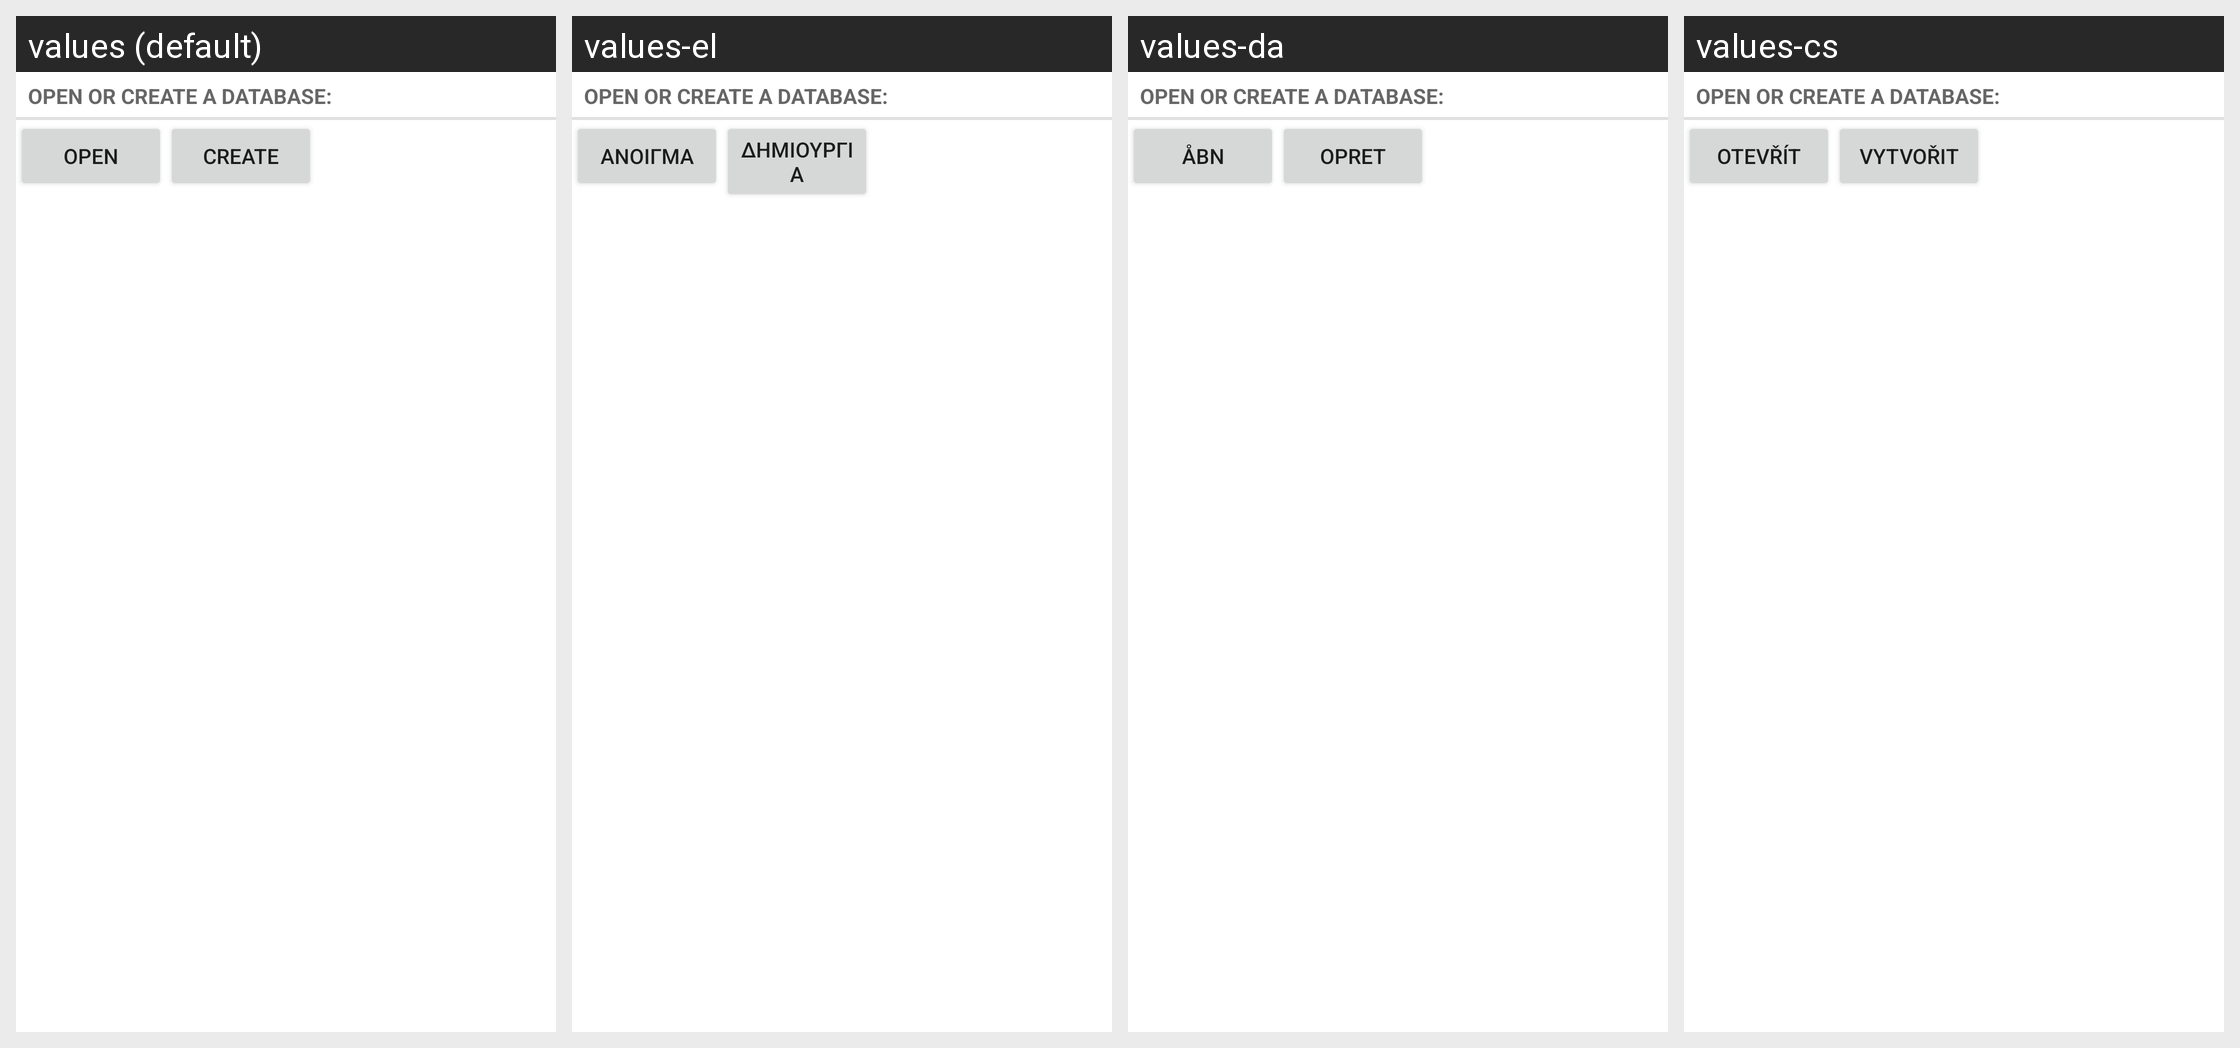

Here is an Android app screen in its default locale and in the app's own translations. Write out the translated-string differences for the strings that appear on this screen.
Android screen res/layout/file_selection_filename.xml rendered under 4 locales, left to right: values (default), values-el, values-da, values-cs. Device: Nexus 5 (rendered at 1080×1920; each locale shown at half size, 540×960, under a caption strip naming it); theme Theme.MaterialComponents.DayNight.NoActionBar.
Other locales in the repository, not shown: values-ca, values-de, values-es, values-eu, values-fi, values-fr, values-hu, values-it, values-iw, values-ja, values-lt, values-lv, values-nl, values-nn, values-pl, values-pt-rBR, values-pt-rPT, values-ru, values-sk, values-sv, values-uk, values-zh-rCN, values-zh-rTW.
Strings drawn on this screen, with the default value and each locale's value (text and hints the layout hard-codes, and strings that could not be matched under every locale, appear in the picture but are not listed):

open_or_create
  values: Open or create a database:
  values-el: Open or create a database:  [not translated; the default value is used]
  values-da: Open or create a database:  [not translated; the default value is used]
  values-cs: Open or create a database:  [not translated; the default value is used]

menu_open
  values: Open
  values-el: Άνοιγμα
  values-da: Åbn
  values-cs: Otevřít

menu_create
  values: Create
  values-el: Δημιουργία
  values-da: Opret
  values-cs: Vytvořit
